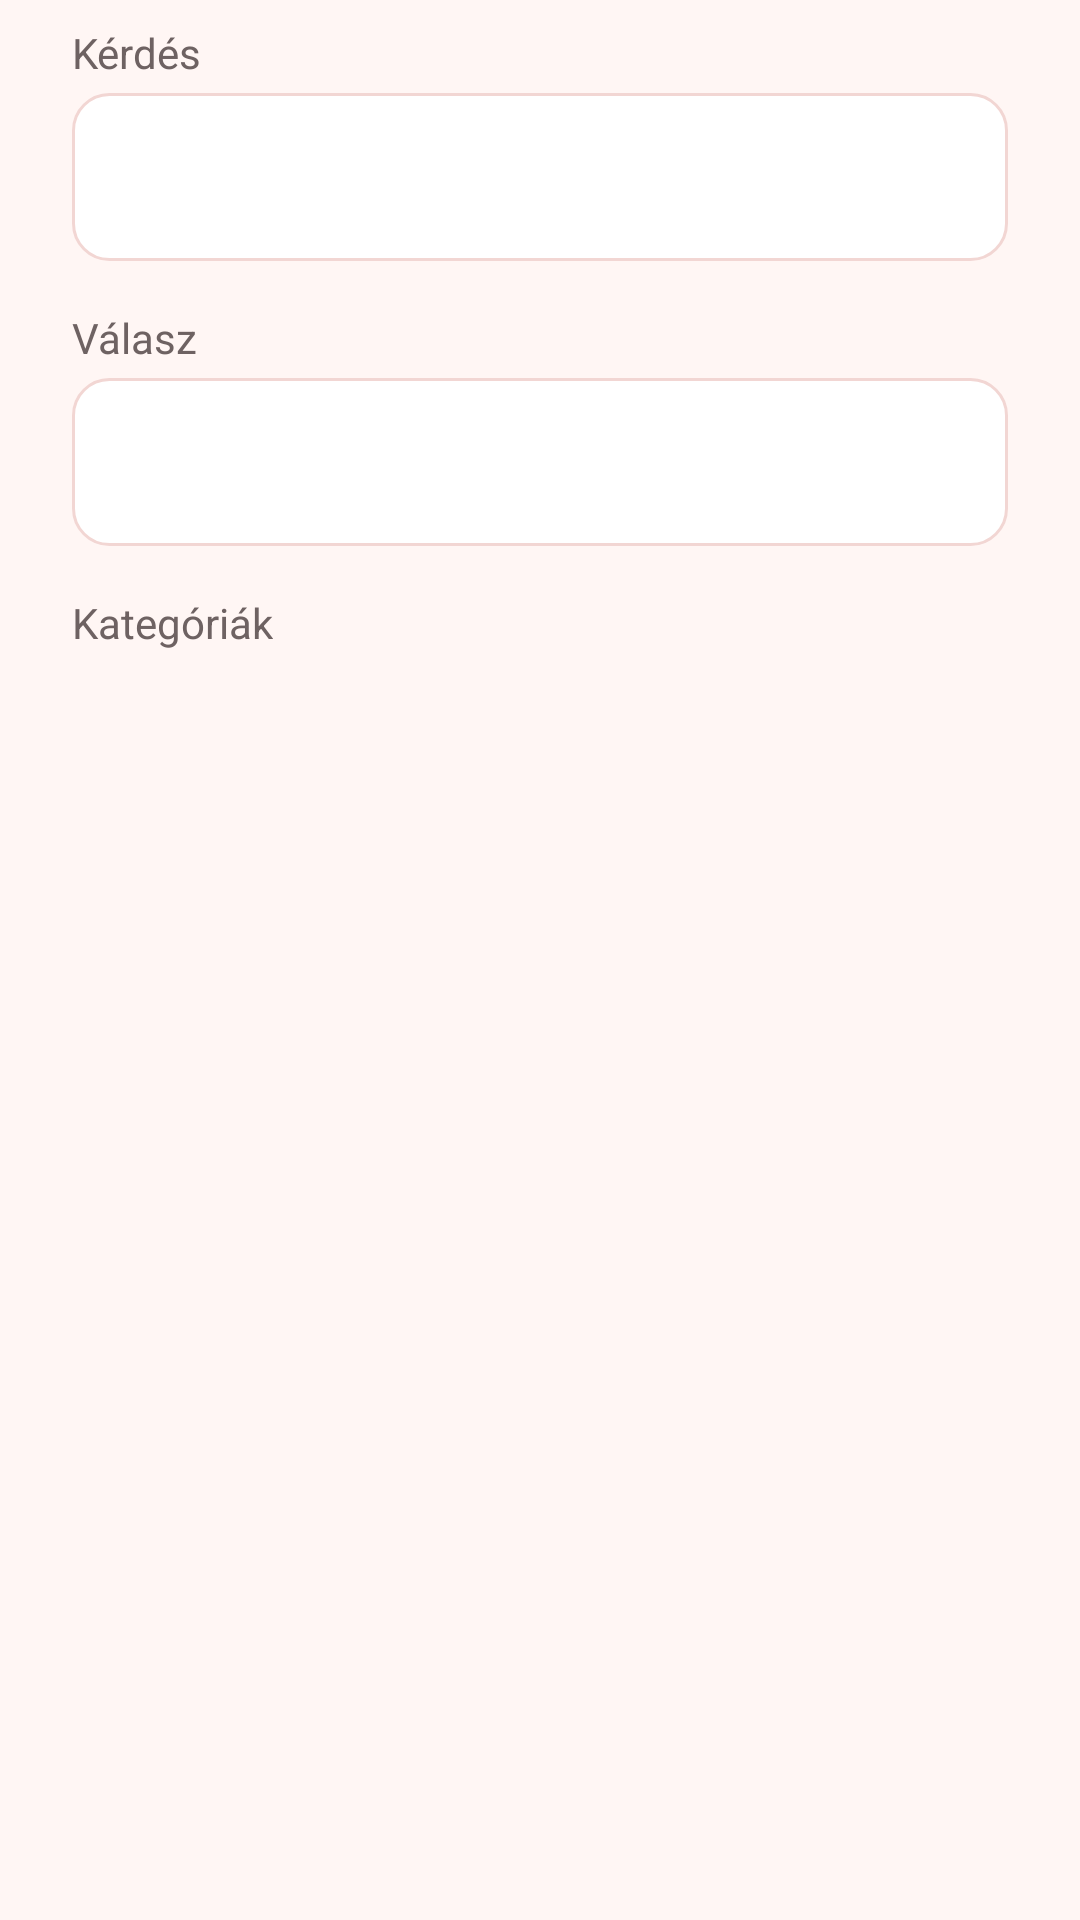

Here is an Android app screen rendered from its layout file. Give the layout XML and the strings, colors and styles it references.
<!-- AndroidManifest.xml: application theme AppTheme -->
<!-- res/layout/dialog_question.xml -->
<?xml version="1.0" encoding="utf-8"?>
<ScrollView xmlns:android="http://schemas.android.com/apk/res/android"
    android:layout_width="match_parent"
    android:layout_height="wrap_content">

<LinearLayout
    android:layout_width="match_parent"
    android:layout_height="wrap_content"
    android:orientation="vertical"
    android:paddingStart="24dp"
    android:paddingTop="8dp"
    android:paddingEnd="24dp">

    <TextView
        android:layout_width="wrap_content"
        android:layout_height="wrap_content"
        android:text="Kérdés"
        android:textColor="@color/textSecondary"
        android:textSize="14sp" />

    <EditText
        style="@style/InputField"
        android:layout_width="match_parent"
        android:layout_height="wrap_content"
        android:id="@+id/EditQuestion"
        android:layout_marginTop="4dp"
        android:inputType="textMultiLine|textCapSentences"
        android:minHeight="56dp"
        android:paddingTop="12dp"
        android:paddingBottom="12dp" />

    <TextView
        android:layout_width="wrap_content"
        android:layout_height="wrap_content"
        android:layout_marginTop="16dp"
        android:text="Válasz"
        android:textColor="@color/textSecondary"
        android:textSize="14sp" />

    <EditText
        style="@style/InputField"
        android:layout_width="match_parent"
        android:layout_height="56dp"
        android:id="@+id/EditAnswer"
        android:layout_marginTop="4dp"
        android:inputType="textCapSentences" />

    <TextView
        android:layout_width="wrap_content"
        android:layout_height="wrap_content"
        android:layout_marginTop="16dp"
        android:text="Kategóriák"
        android:textColor="@color/textSecondary"
        android:textSize="14sp" />

    
    <LinearLayout
        android:layout_width="match_parent"
        android:layout_height="wrap_content"
        android:id="@+id/EditTopics"
        android:orientation="vertical" />
</LinearLayout>
</ScrollView>
<!-- resources referenced by this layout -->
<resources>
  <color name="textSecondary">#6E6262</color>
  <style name="InputField">
          <item name="android:background">@drawable/bg_input</item>
          <item name="android:paddingStart">16dp</item>
          <item name="android:paddingEnd">16dp</item>
          <item name="android:textSize">20sp</item>
          <item name="android:textColor">@color/textPrimary</item>
          <item name="android:textColorHint">@color/textSecondary</item>
      </style>
  <style name="AppTheme" parent="Theme.AppCompat.DayNight.NoActionBar">
          <item name="colorPrimary">@color/colorPrimary</item>
          <item name="colorPrimaryDark">@color/colorPrimaryDark</item>
          <item name="colorAccent">@color/colorAccent</item>
          <item name="android:windowBackground">@color/background</item>
          <item name="android:textColorPrimary">@color/textPrimary</item>
          <item name="android:textColorSecondary">@color/textSecondary</item>
      </style>
  <!-- drawable bg_input (drawable) -->
  <?xml version="1.0" encoding="utf-8"?>
  <shape xmlns:android="http://schemas.android.com/apk/res/android" android:shape="rectangle">
      <corners android:radius="12dp" />
      <solid android:color="@color/surface" />
      <stroke android:width="1dp" android:color="@color/outline" />
  </shape>
  <color name="textPrimary">#1F1A1A</color>
  <color name="colorPrimary">#D32F2F</color>
  <color name="colorPrimaryDark">#9A0007</color>
  <color name="colorAccent">#D32F2F</color>
  <color name="background">#FFF6F4</color>
  <color name="surface">#FFFFFF</color>
  <color name="outline">#F2D6D3</color>
</resources>
